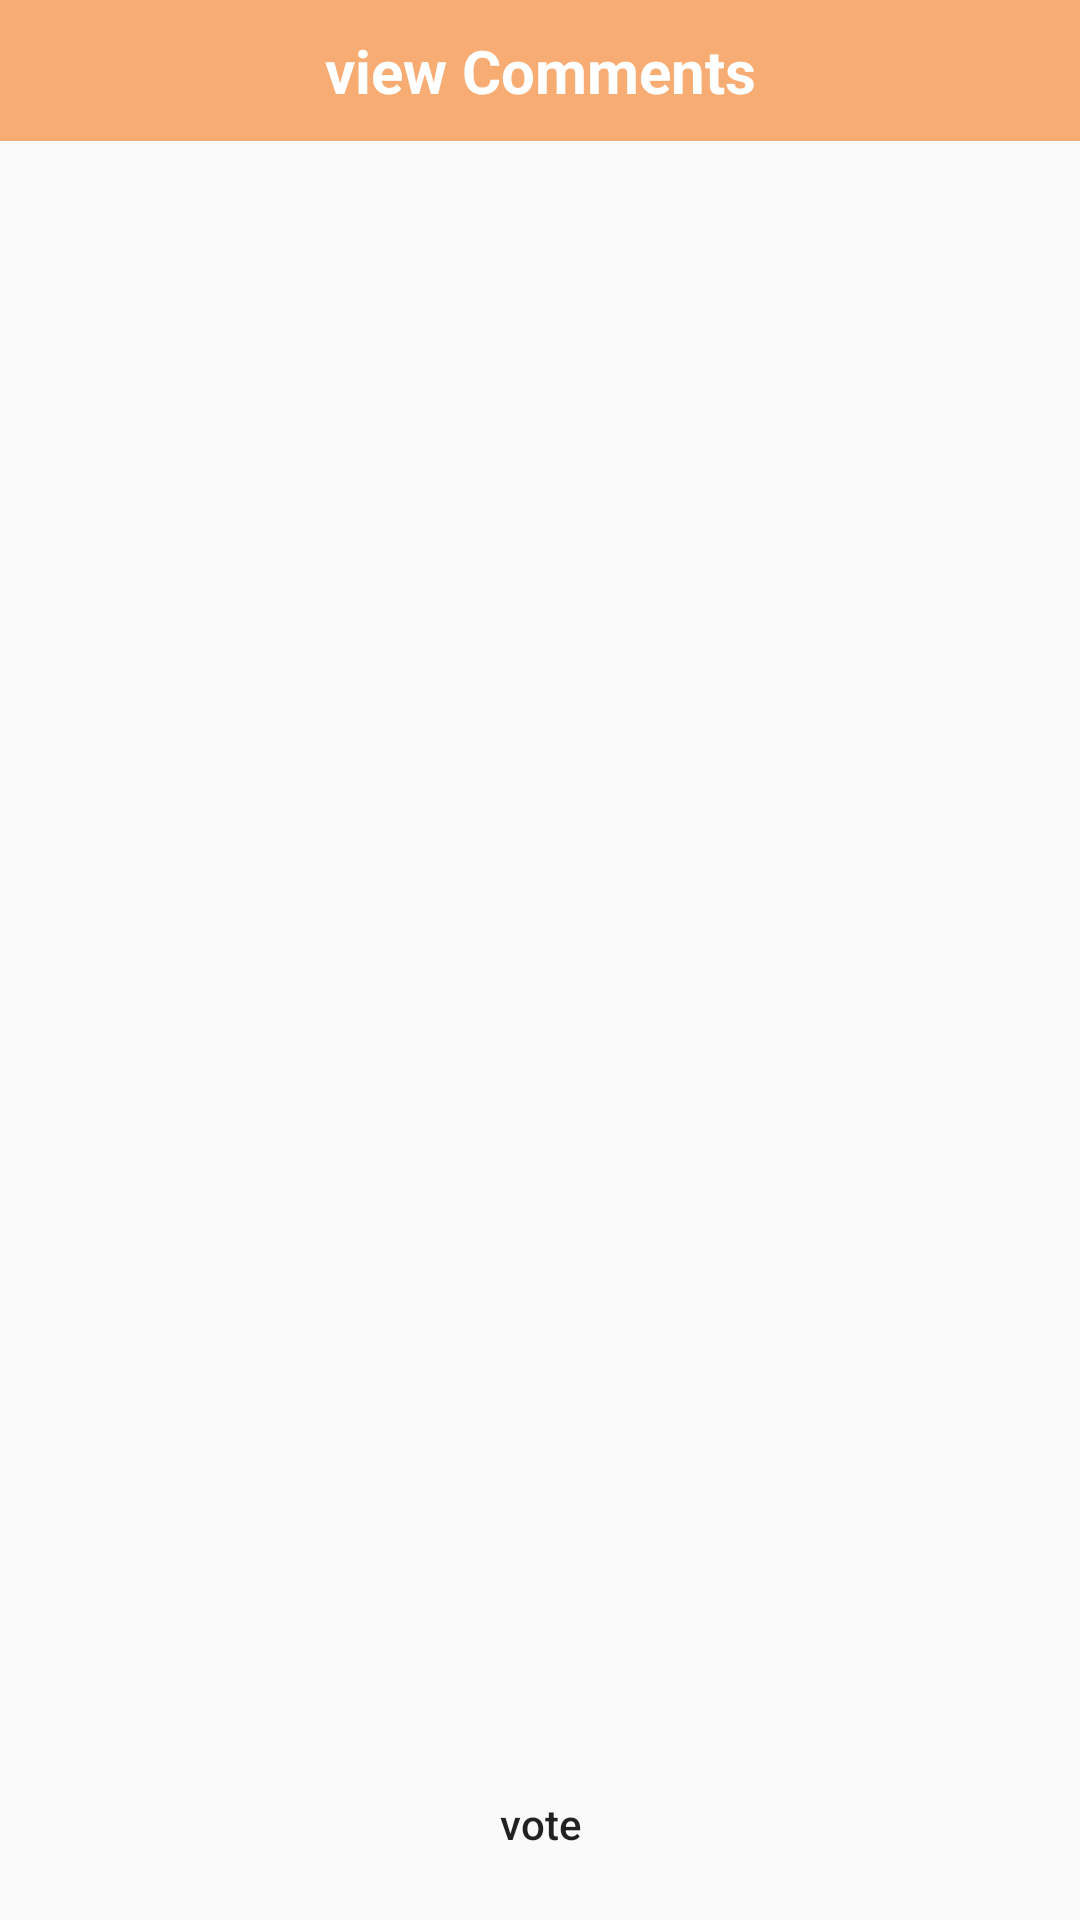

Write the Android layout XML for this screen, with the resource values it uses.
<!-- AndroidManifest.xml: application theme AppTheme -->
<!-- res/layout/activity_view_poll_votes.xml -->
<?xml version="1.0" encoding="utf-8"?>
<android.support.constraint.ConstraintLayout
    xmlns:android="http://schemas.android.com/apk/res/android"
    xmlns:app="http://schemas.android.com/apk/res-auto"
    xmlns:tools="http://schemas.android.com/tools"
    android:layout_height="match_parent"
    android:layout_width="match_parent">

    <LinearLayout
        android:id="@+id/linearLayout"
        android:layout_width="match_parent"
        android:layout_height="wrap_content"
        android:layout_marginBottom="8dp"
        android:orientation="vertical"
        app:layout_constraintBottom_toTopOf="@+id/appCompatButton"
        app:layout_constraintTop_toTopOf="parent"
        app:layout_constraintVertical_bias="0.0"
        tools:layout_editor_absoluteX="41dp">

        <android.support.v7.widget.AppCompatTextView
            android:id="@+id/vote_view_title"
            android:layout_width="match_parent"
            android:layout_height="wrap_content"
            android:background="@color/colorPrimary"
            android:gravity="center"
            android:padding="10dp"
            android:text="@string/view_comments"
            android:textColor="@android:color/white"
            android:textSize="20sp"
            android:textStyle="bold" />

        <android.support.v7.widget.AppCompatTextView
            android:id="@+id/vote_view_desc"
            android:layout_width="395dp"
            android:layout_height="wrap_content"
            android:layout_margin="5dp" />

        <android.support.v7.widget.AppCompatImageView
            android:layout_width="match_parent"
            android:layout_height="5dp"
            android:layerType="software"
            android:src="@drawable/dotted_line" />

        <android.support.v4.widget.NestedScrollView
            android:layout_width="match_parent"
            android:layout_height="match_parent">

            <LinearLayout
                android:id="@+id/vote_options_holder"
                android:layout_width="match_parent"
                android:layout_height="match_parent"
                android:layout_margin="5dp"
                android:orientation="vertical" />
        </android.support.v4.widget.NestedScrollView>

    </LinearLayout>

    <android.support.v7.widget.AppCompatButton
        android:id="@+id/appCompatButton"
        android:layout_width="match_parent"
        android:layout_height="wrap_content"
        android:layout_marginStart="8dp"
        android:layout_marginEnd="8dp"
        android:layout_marginBottom="8dp"
        android:text="@string/vote"
        android:textAllCaps="false"
        android:background="@android:color/transparent"
        app:layout_constraintBottom_toBottomOf="parent"
        app:layout_constraintEnd_toEndOf="parent"
        app:layout_constraintStart_toStartOf="parent" />
</android.support.constraint.ConstraintLayout>
<!-- resources referenced by this layout -->
<resources>
  <color name="colorPrimary">#F7AC73</color>
  <string name="view_comments">view Comments</string>
  <string name="vote">vote</string>
  <style name="AppTheme" parent="Theme.AppCompat.Light.DarkActionBar">
          
          <item name="colorPrimary">@color/colorPrimary</item>
          <item name="colorPrimaryDark">@color/colorPrimaryDark</item>
          <item name="colorAccent">@color/colorAccent</item>
      </style>
  <color name="colorPrimaryDark">#EBA269</color>
  <color name="colorAccent">#000000</color>
</resources>
